The GitHub repository muharismrgn/Lampung-Script-Classification contains a labelled image folder "Induk anak huruf di atas" with 86 categories: ANG, BAN, BANG, BAR, BEE, CAN, CANG, CAR, CEE, DAN, DANG, DAR, DEE, GAN, GANG, GAR, GEE, GHAN, GHANG, GHAR, GHE, GHEE, GHE with diacritic, GHI, HAN, HANG, HAR, HEE, JAN, JANG, JAR, JEE, KAN, KANG, KAR, KEE, LAN, LANG, LAR, LEE, MAN, MANG, MAR, MEE, NAN, NANG, NAR, NEE, NGAN, NGANG, NGAR, NGE, NGEE, NGE with diacritic, NGI, NYAN, NYANG, NYAR, NYE, NYEE, NYE with diacritic, NYI, PAN, PANG, PAR, PEE, RAN, RANG, RAR, REE, SAN, SANG, SAR, SEE, TAN, TANG, TAR, TEE, WAN, WANG, WAR, WEE, YAN, YANG, YAR, YEE. Examples follow, each with its label.

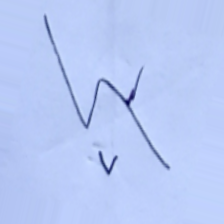
Label: NGEE

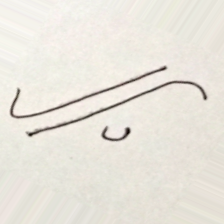
Label: GHEE

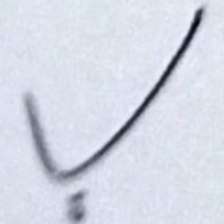
Label: GAN

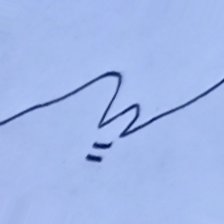
Label: NYAN

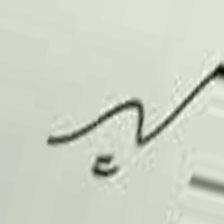
Label: LAN

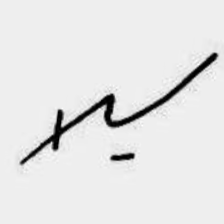
Label: NGANG
